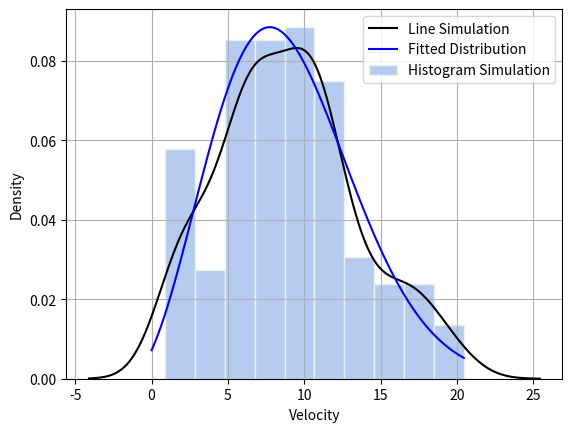

The script that saved this image: (Note: this script raises an exception after producing the figure.)
import random
import math
import numpy as np
from tqdm import tqdm as log_progress
import os
import matplotlib.pyplot as plt
import seaborn as sns
from PIL import Image, ImageDraw
from scipy.stats import maxwell


class Particle:
    def __init__(self, X, V, r, m):
        self.X = X
        self.V = V
        self.r = r
        self.m = m


class GasSimulation:
    def __init__(self, L, N, m, r, V0, dt, num_steps, create_gif):
        self.L = L
        self.N = N
        self.m = m
        self.r = r
        self.V0 = V0
        self.dt = dt
        self.particles = []
        self.dir_path = 'results'
        self.num_steps = num_steps
        self.create_gif = create_gif
        

    def initialize_particles(self):
        print('Creating particles')
        existing_positions = set()
        while len(self.particles) < self.N:
            x = random.uniform(self.r * self.V0 * self.dt, self.L - self.r * self.V0 * self.dt)
            y = random.uniform(self.r * self.V0 * self.dt, self.L - self.r * self.V0 * self.dt)
            theta = random.uniform(0, 2 * math.pi)
            vx = self.V0 * math.cos(theta)
            vy = self.V0 * math.sin(theta)
            X = np.array([x, y])
            V = np.array([vx, vy])
            particle = Particle(X, V, self.r, self.m)

            # Check for intersections with existing particles using set
            is_valid = all(
                math.sqrt(np.sum((p.X - particle.X) ** 2)) >= 2 * self.r for p in existing_positions
            )

            if is_valid:
                self.particles.append(particle)
                existing_positions.add(particle)

        print('Particles Created')

    def collisions_particles(self):
        # Create arrays of particle positions and velocities
        positions = np.array([particle.X for particle in self.particles])

        # Calculate distances between all pairs of particles
        distances = np.sqrt(np.sum((positions[:, np.newaxis] - positions) ** 2, axis=-1))

        # Find colliding particles
        colliding_particles = np.argwhere((distances <= 2 * self.r) & (distances > 0))

        # Update velocities of colliding particles
        for (i, j) in colliding_particles:
            particle1 = self.particles[i]
            particle2 = self.particles[j]
            r = (particle1.X - particle2.X) / np.linalg.norm(particle1.X - particle2.X)
            q = -2 * (self.m ** 2 / (2 * self.m)) * (np.dot((particle1.V - particle2.V), r) * r)
            particle1.V += q / self.m
            particle2.V -= q / particle2.m

    def collisions_walls(self):
        # Create arrays of particle positions
        positions = np.array([particle.X for particle in self.particles])

        # Find particles hitting the walls
        hitting_walls = np.argwhere(
            (positions[:, 0] <= self.r) | (positions[:, 0] + self.r >= self.L) |
            (positions[:, 1] - self.r <= 0) | (positions[:, 1] + self.r >= self.L)
        ).flatten()

        # Update velocities of particles hitting walls
        momentum = 0
        for i in hitting_walls:
            particle = self.particles[i]
            momentum = 0 
            if particle.X[0] <= particle.r or particle.X[0] + particle.r >= self.L:
                particle.V[0] = -particle.V[0]
                momentum += 2*self.m*abs(particle.V[0])
            if particle.X[1] - particle.r <= 0 or particle.X[1] + particle.r >= self.L:
                particle.V[1] = -particle.V[1]
                momentum += 2*self.m*abs(particle.V[1])
        presssure = momentum/(4*self.L*self.dt)
        
        return presssure

    def update_position(self):
        for particle in self.particles:
            particle.X += particle.V * self.dt
            
    def temperature(self):
        total_kinetic_energy  = sum(0.5*self.m*np.linalg.norm(particle.V)**2 for particle in self.particles)
        avarege_kinetic_energy = total_kinetic_energy/self.N
        temperature = avarege_kinetic_energy/(1.380649*10**-23)
        return temperature
    
    
    def residual(self,P,T):
        rhs = P*self.L**2
        lhs = self.N*1.380649*10**-23*T
        residual = rhs-lhs
        return residual
    
    
    def simulate(self):
        self.initialize_particles()
        pbar = log_progress(range(self.num_steps))
        frames = []
        residual_list = []
        pressure_list = []
        temperature_list = []

        for _ in pbar:
            self.collisions_particles()
            pressure = self.collisions_walls()
            pressure_list.append(pressure)
            temperature = self.temperature()
            temperature_list.append(temperature)
            residual_list.append(self.residual(pressure,temperature))
            
            # self.collisions_walls()
            self.update_position()

            if self.create_gif:
                frame = self.create_frame_image()
                frames.append(frame)

        if self.create_gif:
            self.save_animation(frames)

        self.post_processing(pressure_list,temperature_list,residual_list)
        
        
        

    def create_frame_image(self):
        scale_factor = 40
        
        image_width = int(self.L * scale_factor)
        image_height = int(self.L * scale_factor)

        image = Image.new('RGB', (image_width, image_height), 'white')
        draw = ImageDraw.Draw(image)

        for particle in self.particles:
            x1 = int((particle.X[0] - particle.r) * scale_factor)
            y1 = int((particle.X[1] - particle.r) * scale_factor)
            x2 = int((particle.X[0] + particle.r) * scale_factor)
            y2 = int((particle.X[1] + particle.r) * scale_factor)

            draw.ellipse([(x1, y1), (x2, y2)], fill='blue')

        return image

    def save_animation(self, frames):
        gif_path = os.path.join(self.dir_path, 'gas_simulation.gif')
        frames[0].save(gif_path, save_all=True, append_images=frames[1:], optimize=False, duration=100, loop=0)
        print(f"GIF animation saved as '{gif_path}'")
        
    def post_processing(self,pressure,temperature,residual):
        print(f'Pressure = {np.average(pressure)}[Pa]')
        print(f'Temperature = {np.average(temperature)}[K]')
        print(f'Residual = {np.average(residual)}[-]')
        self.plot_velocity()
        self.plot_residual(residual)

    def plot_velocity(self):
        velocities = [np.linalg.norm(particle.V) for particle in self.particles]
        
        fig, ax = plt.subplots()
        sns.histplot(velocities, stat='density', label='Histogram Simulation', color='#9dbbeb', edgecolor='#e9f2f1')
        sns.kdeplot(velocities,color='k',label='Line Simulation')
        params = maxwell.fit(velocities)
        x = np.linspace(0, np.max(velocities), 100)
        y = maxwell.pdf(x, *params)
        sns.lineplot(x=x, y=y, color='b', label='Fitted Distribution', ax=ax)
        ax.grid(True)
        ax.set_xlabel('Velocity')
        ax.set_ylabel('Density')
        ax.legend()
        fig.savefig(os.path.join(self.dir_path, 'velocity_distribution.png'))
        
    def plot_residual(self,residual):
        fig,ax = plt.subplots()
        plt.plot(residual,label='Residual')
        ax.set_xlabel('Iteration')
        ax.set_ylabel('Residual')
        ax.legend()
        fig.savefig(os.path.join(self.dir_path, 'residual.png'))


L = 6  # Box volume (L^2)
N = 150  # Number of particles
m = 1  # Particle mass
r = 0.05  # Particle radius
V0 = 10  # Initial velocity
dt = 0.005  # Time step
num_steps = 1000  # Number of simulation steps
create_gif = False  # Set to True to create the GIF animation

simulation = GasSimulation(L, N, m, r, V0, dt, num_steps, create_gif)
simulation.simulate()
